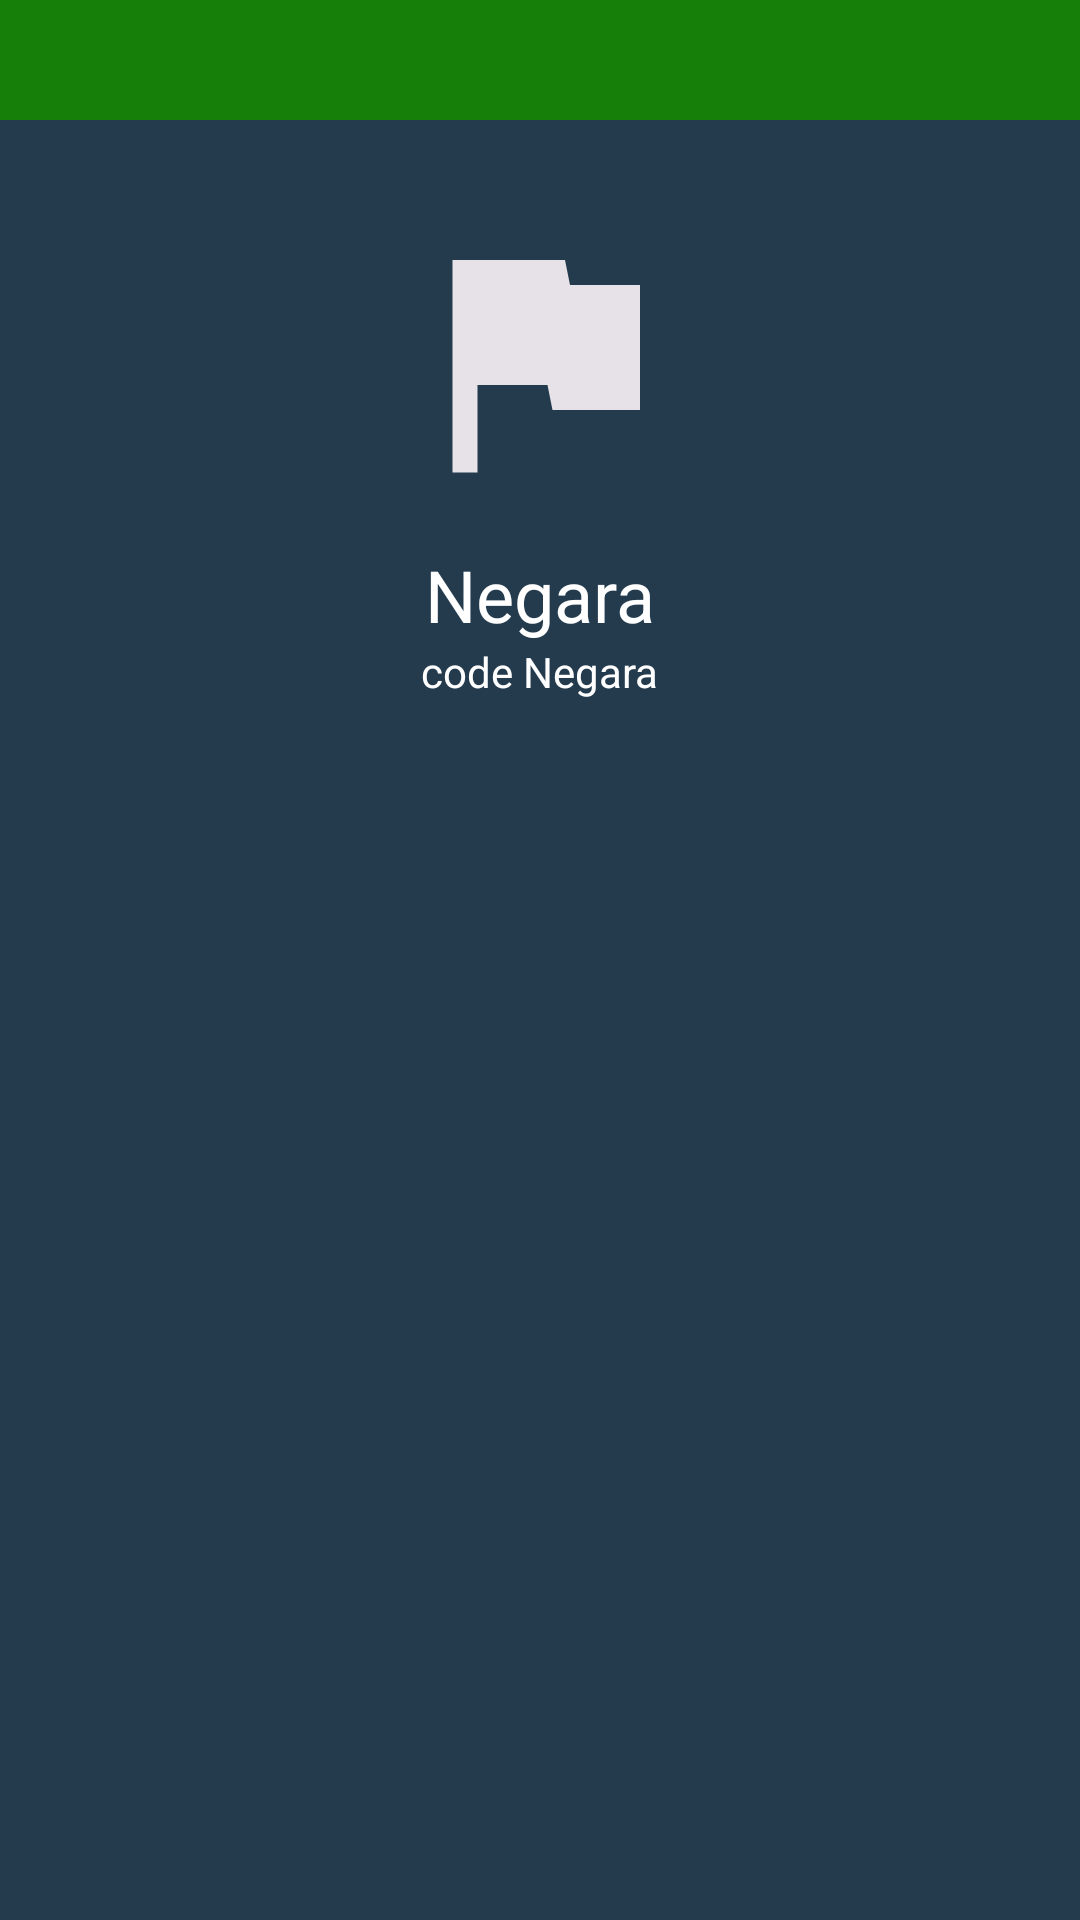

The Android layout XML behind this screen, and the referenced resources:
<!-- AndroidManifest.xml: application theme Theme.CountryCatalog -->
<!-- res/layout/activity_detailed_country.xml -->
<?xml version="1.0" encoding="utf-8"?>
<RelativeLayout xmlns:android="http://schemas.android.com/apk/res/android"
    xmlns:app="http://schemas.android.com/apk/res-auto"
    xmlns:tools="http://schemas.android.com/tools"
    android:layout_width="match_parent"
    android:layout_height="match_parent"
    android:background="#243B4E"
    android:orientation="vertical"
    tools:context=".view.activity.DetailedCountryActivity">

    <LinearLayout
        android:id="@+id/layout_navbar"
        android:layout_width="match_parent"
        android:layout_height="40dp"
        android:background="#FA158109"
        android:orientation="horizontal">

        <ImageView
            android:id="@+id/detailedcountry_iv_back"
            android:layout_width="35dp"
            android:layout_height="35dp"
            android:layout_gravity="center_vertical"
            android:src="@drawable/ic_baseline_arrow_back_24" />

        <TextView
            android:layout_width="wrap_content"
            android:layout_height="wrap_content"
            android:layout_weight="1" />

    </LinearLayout>


    <ImageView
        android:id="@+id/detailedcountry_iv_countryFlag"
        android:layout_width="180dp"
        android:layout_height="100dp"
        android:layout_marginTop="30dp"
        android:layout_below="@id/layout_navbar"
        android:layout_centerHorizontal="true"
        android:src="@drawable/ic_baseline_flag_24" />

    <TextView
        android:id="@+id/detailedcountry_tv_nameCountry"
        android:layout_width="wrap_content"
        android:layout_height="wrap_content"
        android:layout_below="@id/detailedcountry_iv_countryFlag"
        android:layout_centerHorizontal="true"
        android:layout_marginTop="12dp"
        android:text="Negara"
        android:textColor="@color/white"
        android:textSize="24sp" />

    <TextView
        android:id="@+id/detailedcountry_tv_codeCountry"
        android:layout_width="wrap_content"
        android:layout_height="wrap_content"
        android:text="code Negara"
        android:layout_below="@+id/detailedcountry_tv_nameCountry"
        android:layout_centerHorizontal="true"
        android:textColor="@color/white"/>

</RelativeLayout>
<!-- resources referenced by this layout -->
<resources>
  <!-- drawable ic_baseline_flag_24 (drawable) -->
  <vector android:height="24dp" android:tint="#E6E2E7"
      android:viewportHeight="24" android:viewportWidth="24"
      android:width="24dp" xmlns:android="http://schemas.android.com/apk/res/android">
      <path android:fillColor="@android:color/white" android:pathData="M14.4,6L14,4H5v17h2v-7h5.6l0.4,2h7V6z"/>
  </vector>
  <style name="Theme.CountryCatalog" parent="Theme.MaterialComponents.DayNight.DarkActionBar">
          
          <item name="colorPrimary">@color/purple_500</item>
          <item name="colorPrimaryVariant">@color/purple_700</item>
          <item name="colorOnPrimary">@color/white</item>
          
          <item name="colorSecondary">@color/teal_200</item>
          <item name="colorSecondaryVariant">@color/teal_700</item>
          <item name="colorOnSecondary">@color/black</item>
          
          <item name="android:statusBarColor" tools:targetApi="l">?attr/colorPrimaryVariant</item>
          
      </style>
  <!-- not gathered from this repository: default colours our renderer supplied (Android Studio template values) -->
  <color name="purple_500">#FF6200EE</color>
  <color name="purple_700">#FF3700B3</color>
  <color name="teal_200">#FF03DAC5</color>
  <color name="teal_700">#FF018786</color>
  <color name="black">#FF000000</color>
  <color name="white">#FFFFFFFF</color>
</resources>
